The GitHub repository cuestayeinner-afk/bananacheck contains a labelled image folder "soil.v1i.folder" with 2 categories: not soil, soil. Examples follow, each with its label.

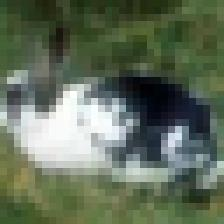
Label: not soil

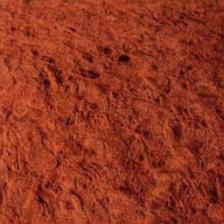
Label: soil

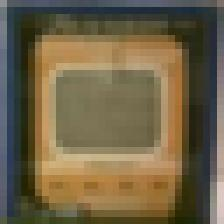
Label: not soil

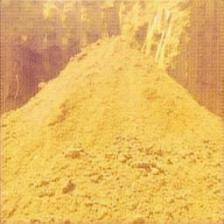
Label: soil

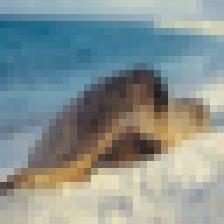
Label: not soil

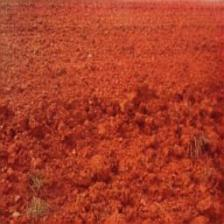
Label: soil
